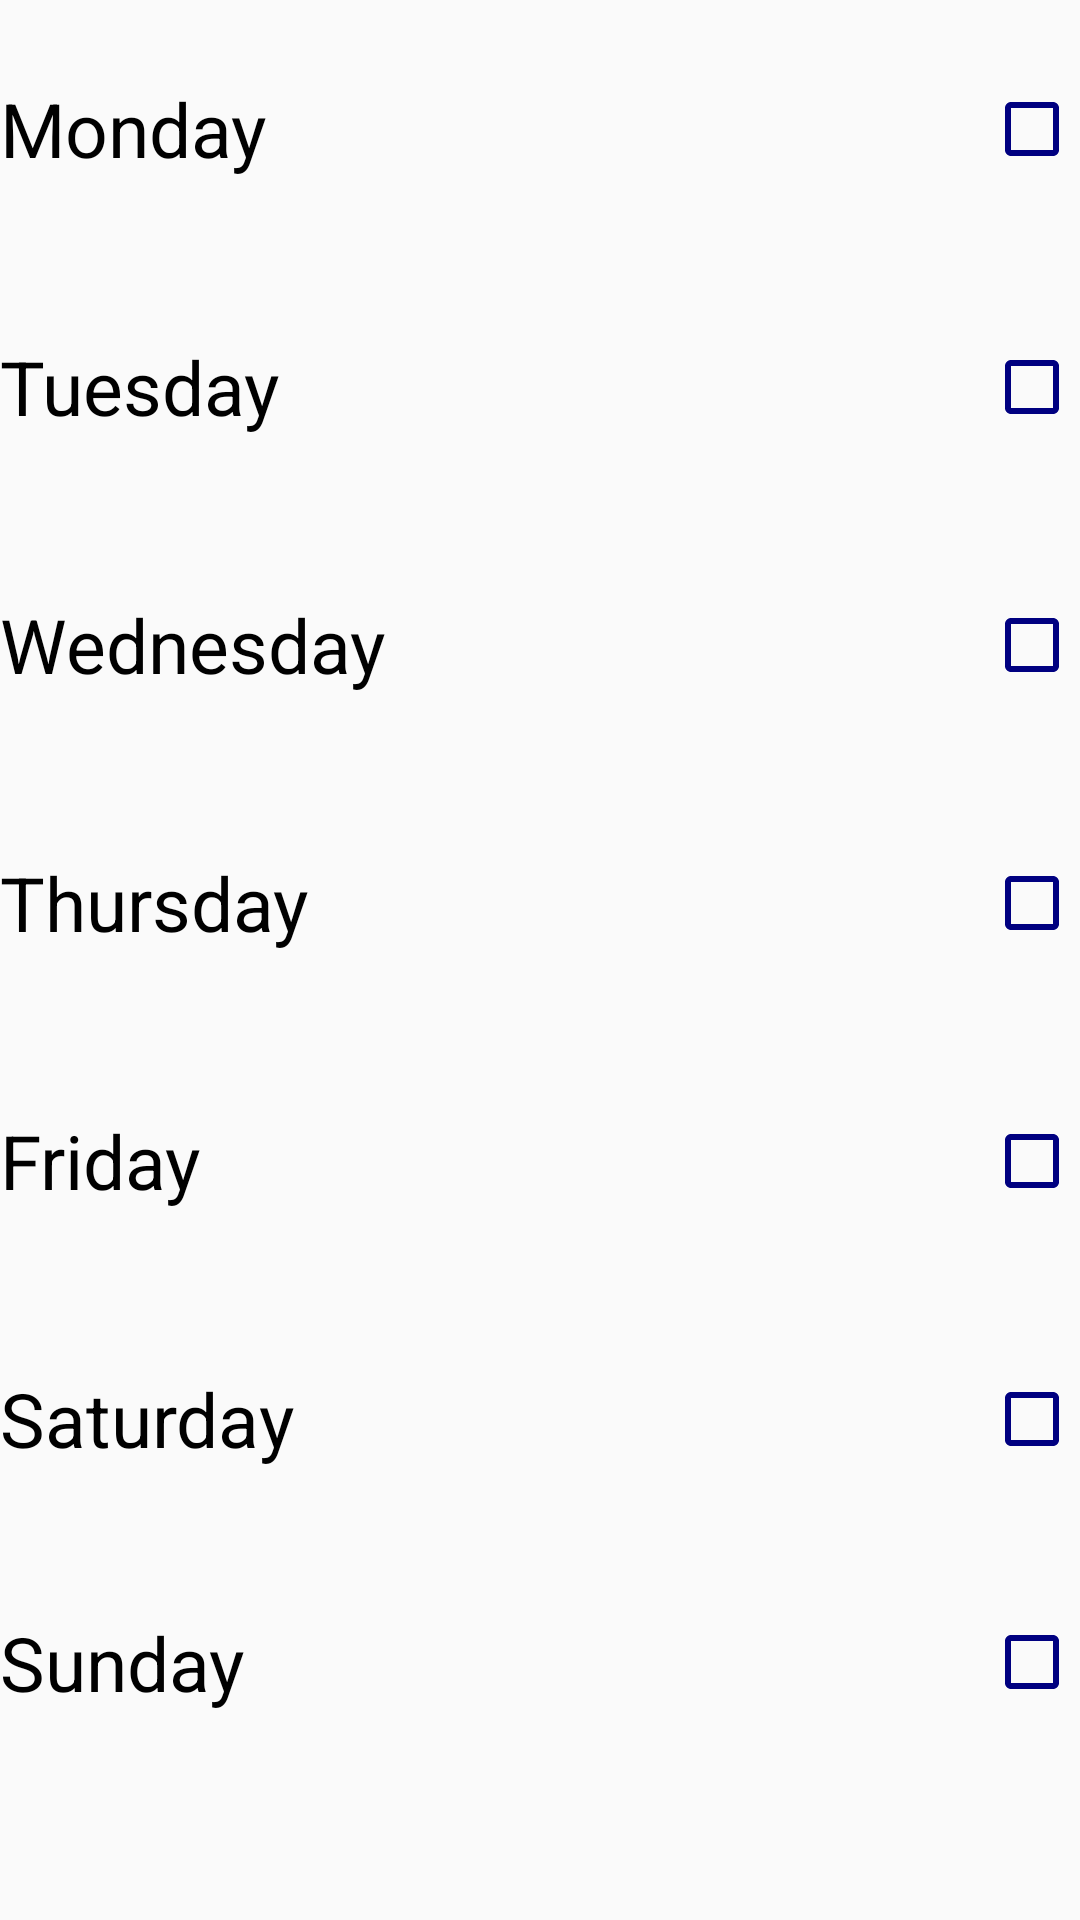

This screen was rendered from an Android layout file. Write that file and the resources it references.
<!-- AndroidManifest.xml: application theme Theme.AppCompat.Light.NoActionBar -->
<!-- res/layout/fragment_dialog_bottomsheet_weekdays.xml -->
<?xml version="1.0" encoding="utf-8"?>
<LinearLayout xmlns:android="http://schemas.android.com/apk/res/android"
    xmlns:tools="http://schemas.android.com/tools"
    android:layout_width="match_parent"
    android:layout_height="match_parent"
    android:orientation="vertical"
    android:weightSum="8">

    <CheckBox
        android:layout_width="match_parent"
        android:layout_height="wrap_content"
        android:gravity="center"
        android:text="@string/monday"
        android:textSize="25sp"
        android:textColor="@color/black"
        android:contextClickable="true"
        android:layoutDirection="rtl"
        android:textAlignment="textStart"
        tools:ignore="RtlCompat"
        tools:targetApi="m"
        android:layout_weight="1"
        android:layout_marginTop="5dp"
        android:layout_marginBottom="5dp"
        android:buttonTint="@color/navy"/>

    <CheckBox
        android:layout_width="match_parent"
        android:layout_height="wrap_content"
        android:gravity="center"
        android:text="@string/tuesday"
        android:textSize="25sp"
        android:textColor="@color/black"
        android:contextClickable="true"
        android:layoutDirection="rtl"
        android:textAlignment="textStart"
        tools:ignore="RtlCompat"
        tools:targetApi="m"
        android:layout_weight="1"
        android:layout_marginTop="5dp"
        android:layout_marginBottom="5dp"
        android:buttonTint="@color/navy"/>

    <CheckBox
        android:layout_width="match_parent"
        android:layout_height="wrap_content"
        android:gravity="center"
        android:text="@string/wednesday"
        android:textSize="25sp"
        android:textColor="@color/black"
        android:contextClickable="true"
        android:layoutDirection="rtl"
        android:textAlignment="textStart"
        tools:ignore="RtlCompat"
        tools:targetApi="m"
        android:layout_weight="1"
        android:layout_marginTop="5dp"
        android:layout_marginBottom="5dp"
        android:buttonTint="@color/navy"/>

    <CheckBox
        android:layout_width="match_parent"
        android:layout_height="wrap_content"
        android:gravity="center"
        android:text="@string/thursday"
        android:textSize="25sp"
        android:textColor="@color/black"
        android:contextClickable="true"
        android:layoutDirection="rtl"
        android:textAlignment="textStart"
        tools:ignore="RtlCompat"
        tools:targetApi="m"
        android:layout_weight="1"
        android:layout_marginTop="5dp"
        android:layout_marginBottom="5dp"
        android:buttonTint="@color/navy"/>

    <CheckBox
        android:layout_width="match_parent"
        android:layout_height="wrap_content"
        android:gravity="center"
        android:text="@string/friday"
        android:textSize="25sp"
        android:textColor="@color/black"
        android:contextClickable="true"
        android:layoutDirection="rtl"
        android:textAlignment="textStart"
        tools:ignore="RtlCompat"
        tools:targetApi="m"
        android:layout_weight="1"
        android:layout_marginTop="5dp"
        android:layout_marginBottom="5dp"
        android:buttonTint="@color/navy"/>

    <CheckBox
        android:layout_width="match_parent"
        android:layout_height="wrap_content"
        android:gravity="center"
        android:text="@string/saturday"
        android:textSize="25sp"
        android:textColor="@color/black"
        android:contextClickable="true"
        android:layoutDirection="rtl"
        android:textAlignment="textStart"
        tools:ignore="RtlCompat"
        tools:targetApi="m"
        android:layout_weight="1"
        android:layout_marginTop="5dp"
        android:layout_marginBottom="5dp"
        android:buttonTint="@color/navy"/>

    <CheckBox
        android:layout_width="match_parent"
        android:layout_height="wrap_content"
        android:gravity="center"
        android:text="@string/sunday"
        android:textSize="25sp"
        android:textColor="@color/black"
        android:contextClickable="true"
        android:layoutDirection="rtl"
        android:textAlignment="textStart"
        tools:ignore="RtlCompat"
        tools:targetApi="m"
        android:layout_weight="1"
        android:layout_marginBottom="5dp"
        android:buttonTint="@color/navy"/>

</LinearLayout>
<!-- resources referenced by this layout -->
<resources>
  <color name="black">#FF000000</color>
  <color name="navy">#000080</color>
  <string name="friday">Friday</string>
  <string name="monday">Monday</string>
  <string name="saturday">Saturday</string>
  <string name="sunday">Sunday</string>
  <string name="thursday">Thursday</string>
  <string name="tuesday">Tuesday</string>
  <string name="wednesday">Wednesday</string>
</resources>
